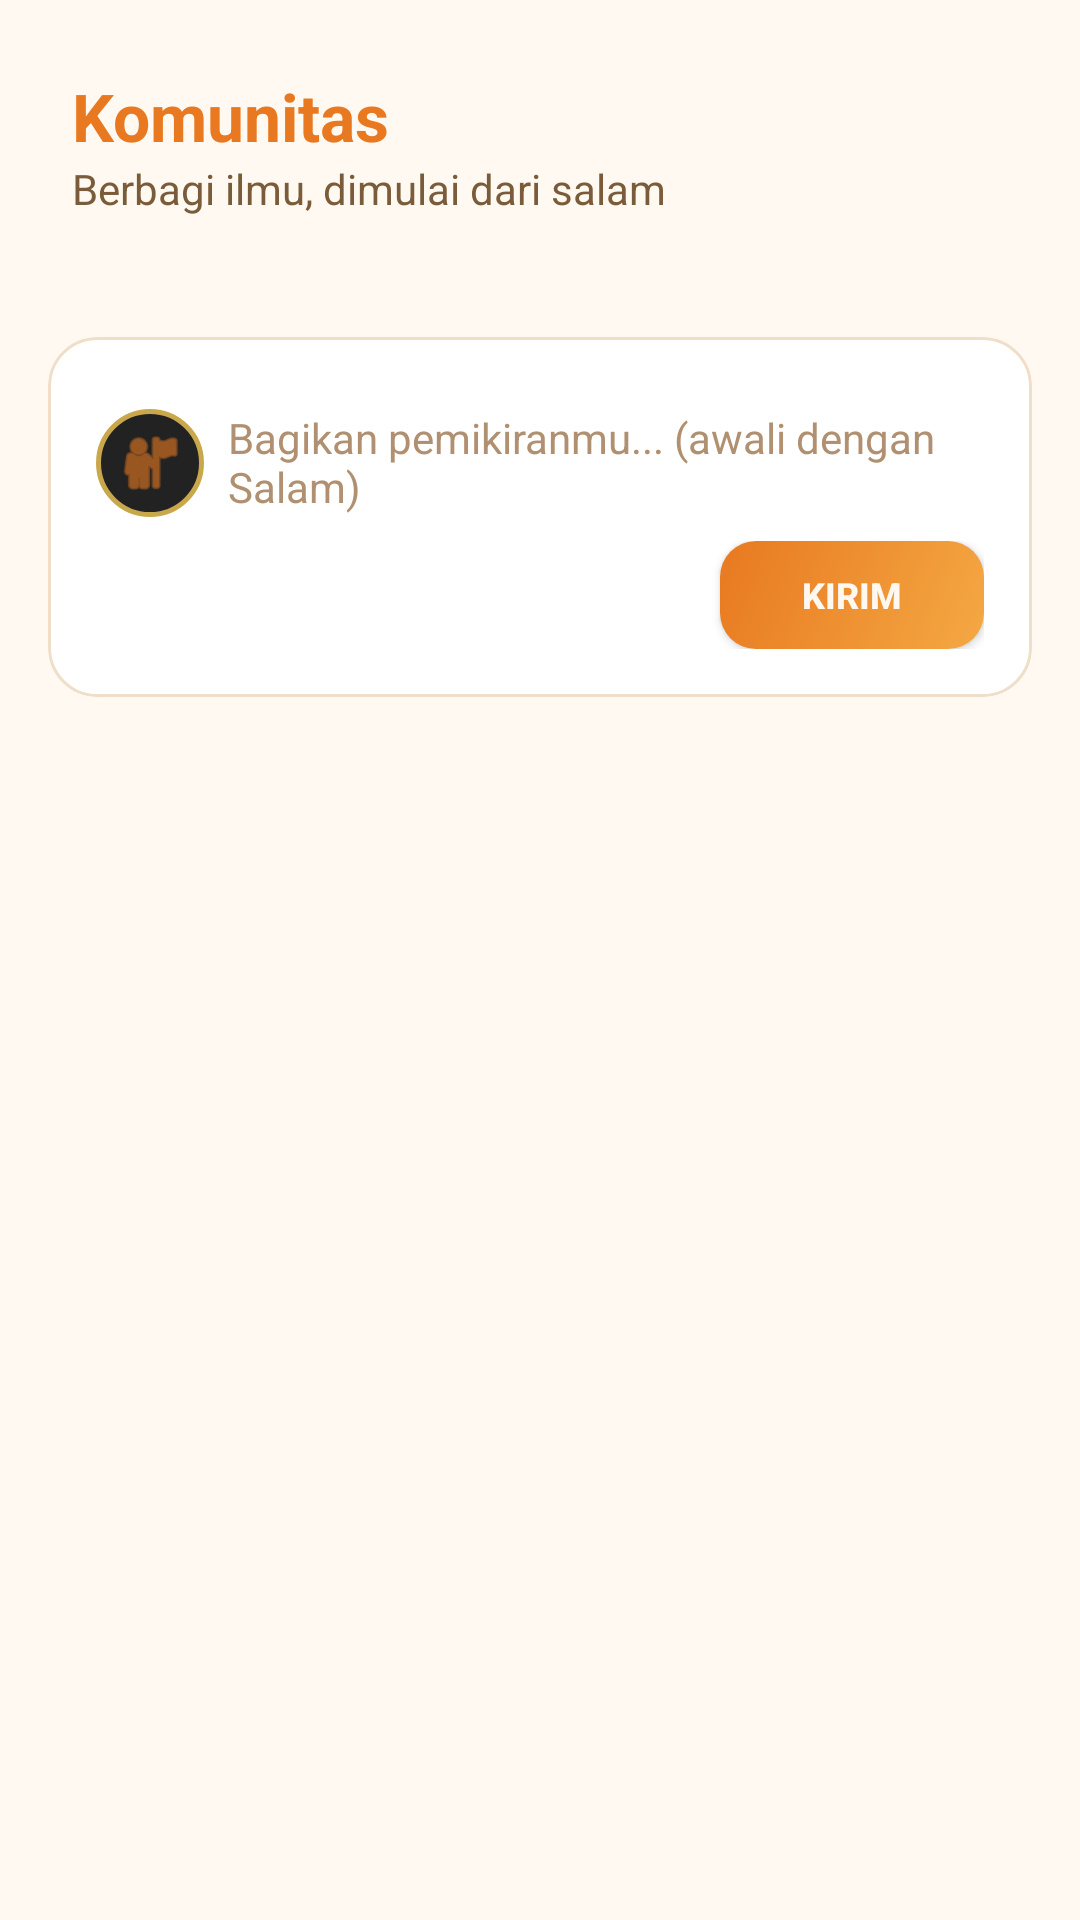

Layout XML and referenced resources for this Android screen:
<!-- AndroidManifest.xml: application theme Theme.TarbiyahAiLearn -->
<!-- res/layout/fragment_feed.xml -->
<?xml version="1.0" encoding="utf-8"?>
<androidx.coordinatorlayout.widget.CoordinatorLayout
    xmlns:android="http://schemas.android.com/apk/res/android"
    xmlns:app="http://schemas.android.com/apk/res-auto"
    android:layout_width="match_parent"
    android:layout_height="match_parent"
    android:background="@drawable/bg_gradient_main">

    
    <LinearLayout
        android:layout_width="match_parent"
        android:layout_height="match_parent"
        android:orientation="vertical">

        
        <LinearLayout
            android:layout_width="match_parent"
            android:layout_height="wrap_content"
            android:orientation="vertical"
            android:padding="@dimen/spacing_lg"
            android:background="@color/transparent">

            <TextView
                android:layout_width="wrap_content"
                android:layout_height="wrap_content"
                android:text="@string/feed_title"
                android:textColor="@color/gold_primary"
                android:textSize="@dimen/text_xl"
                android:textStyle="bold" />

            <TextView
                android:layout_width="wrap_content"
                android:layout_height="wrap_content"
                android:text="Berbagi ilmu, dimulai dari salam"
                android:textColor="@color/text_secondary"
                android:textSize="@dimen/text_md" />
        </LinearLayout>

        
        <androidx.cardview.widget.CardView
            android:id="@+id/card_post_input"
            android:layout_width="match_parent"
            android:layout_height="wrap_content"
            android:layout_margin="@dimen/spacing_md"
            app:cardBackgroundColor="@color/transparent"
            app:cardCornerRadius="@dimen/card_corner_radius"
            app:cardElevation="0dp">

            <LinearLayout
                android:layout_width="match_parent"
                android:layout_height="wrap_content"
                android:orientation="vertical"
                android:padding="@dimen/spacing_md"
                android:background="@drawable/bg_premium_card">

                
                <TextView
                    android:id="@+id/tv_salam_warning"
                    android:layout_width="match_parent"
                    android:layout_height="wrap_content"
                    android:text="@string/salam_warning"
                    android:textColor="@color/color_warning"
                    android:textSize="@dimen/text_sm"
                    android:background="@color/gold_subtle"
                    android:padding="@dimen/spacing_sm"
                    android:visibility="gone" />

                <LinearLayout
                    android:layout_width="match_parent"
                    android:layout_height="wrap_content"
                    android:orientation="horizontal"
                    android:gravity="top"
                    android:layout_marginTop="@dimen/spacing_sm">

                    <ImageView
                        android:layout_width="@dimen/avatar_size_sm"
                        android:layout_height="@dimen/avatar_size_sm"
                        android:src="@android:drawable/ic_menu_myplaces"
                        android:background="@drawable/bg_avatar_placeholder"
                        android:padding="6dp"
                        app:tint="@color/gold_primary"
                        android:layout_marginEnd="@dimen/spacing_sm" />

                    <com.google.android.material.textfield.TextInputEditText
                        android:id="@+id/et_post_input"
                        android:layout_width="0dp"
                        android:layout_height="wrap_content"
                        android:layout_weight="1"
                        android:hint="@string/feed_hint"
                        android:textColor="@color/text_primary"
                        android:textColorHint="@color/text_hint"
                        android:textSize="@dimen/text_md"
                        android:background="@null"
                        android:minLines="2"
                        android:maxLines="5"
                        android:inputType="textMultiLine|textCapSentences" />
                </LinearLayout>

                <LinearLayout
                    android:layout_width="match_parent"
                    android:layout_height="wrap_content"
                    android:orientation="horizontal"
                    android:gravity="end"
                    android:layout_marginTop="@dimen/spacing_sm">

                    <Button
                        android:id="@+id/btn_post"
                        android:layout_width="wrap_content"
                        android:layout_height="36dp"
                        android:text="@string/btn_post"
                        android:textColor="@color/black_primary"
                        android:textStyle="bold"
                        android:textSize="@dimen/text_sm"
                        android:background="@drawable/bg_button_gold"
                        android:paddingStart="@dimen/spacing_lg"
                        android:paddingEnd="@dimen/spacing_lg" />
                </LinearLayout>
            </LinearLayout>
        </androidx.cardview.widget.CardView>

        
        <androidx.recyclerview.widget.RecyclerView
            android:id="@+id/rv_feed"
            android:layout_width="match_parent"
            android:layout_height="0dp"
            android:layout_weight="1"
            android:paddingBottom="80dp"
            android:clipToPadding="false"
            android:paddingStart="@dimen/spacing_md"
            android:paddingEnd="@dimen/spacing_md" />
    </LinearLayout>

</androidx.coordinatorlayout.widget.CoordinatorLayout>
<!-- resources referenced by this layout -->
<resources>
  <color name="black_primary">#FFF8F0</color>
  <color name="color_warning">#F57C00</color>
  <color name="gold_primary">#E87920</color>
  <color name="gold_subtle">#FFF0DC</color>
  <color name="text_hint">#B09070</color>
  <color name="text_primary">#2D1B00</color>
  <color name="text_secondary">#7A5C3A</color>
  <color name="transparent">#00000000</color>
  <dimen name="avatar_size_sm">36dp</dimen>
  <dimen name="card_corner_radius">16dp</dimen>
  <dimen name="spacing_lg">24dp</dimen>
  <dimen name="spacing_md">16dp</dimen>
  <dimen name="spacing_sm">8dp</dimen>
  <dimen name="text_md">14sp</dimen>
  <dimen name="text_sm">12sp</dimen>
  <dimen name="text_xl">22sp</dimen>
  <!-- drawable bg_avatar_placeholder (drawable) -->
  <?xml version="1.0" encoding="utf-8"?>
  <shape xmlns:android="http://schemas.android.com/apk/res/android"
      android:shape="oval">
      <solid android:color="#222222" />
      <stroke
          android:width="1.5dp"
          android:color="#C9A84C" />
  </shape>
  <!-- drawable bg_button_gold (drawable) -->
  <?xml version="1.0" encoding="utf-8"?>
  <ripple xmlns:android="http://schemas.android.com/apk/res/android"
      android:color="#40E87920">
      <item>
          <shape android:shape="rectangle">
              <gradient
                  android:angle="135"
                  android:startColor="#F4A843"
                  android:endColor="#E87920"
                  android:type="linear" />
              <corners android:radius="12dp" />
          </shape>
      </item>
  </ripple>
  <!-- drawable bg_gradient_main (drawable) -->
  <?xml version="1.0" encoding="utf-8"?>
  <shape xmlns:android="http://schemas.android.com/apk/res/android"
      android:shape="rectangle">
      <solid android:color="#FFF9F2" />
  </shape>
  <!-- drawable bg_premium_card (drawable) -->
  <?xml version="1.0" encoding="utf-8"?>
  <shape xmlns:android="http://schemas.android.com/apk/res/android"
      android:shape="rectangle">
      <solid android:color="#FFFFFF" />
      <corners android:radius="16dp" />
      <stroke
          android:width="1dp"
          android:color="#F0DFC8" />
  </shape>
  <string name="btn_post">Kirim</string>
  <string name="feed_hint">Bagikan pemikiranmu... (awali dengan Salam)</string>
  <string name="feed_title">Komunitas</string>
  <string name="salam_warning">Awali pesanmu dengan Salam terlebih dahulu</string>
  <color name="accent_orange">#E87920</color>
  <color name="gold_dark">#B35500</color>
  <color name="green_primary">#2E7D32</color>
  <color name="green_dark">#1B5E20</color>
  <color name="card_white">#FFFFFF</color>
  <color name="page_background">#FFF8F0</color>
  <color name="accent_amber">#F4A843</color>
  <color name="nav_background">#FFFFFF</color>
  <style name="TextAppearance.TarbiyahAiLearn.Popup" parent="TextAppearance.MaterialComponents.Subtitle1">
          <item name="android:textColor">@color/text_primary</item>
      </style>
</resources>
